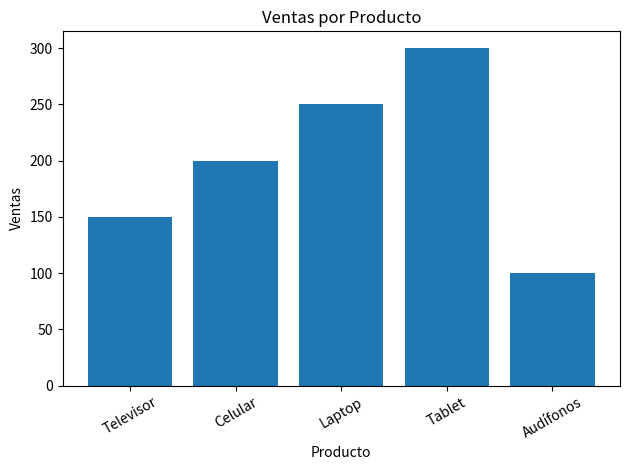

Write Python code to recreate this figure.
import pandas as pd
import matplotlib.pyplot as plt

datos = {
    'Producto': ['Televisor', 'Celular', 'Laptop', 'Tablet', 'Audífonos'],
    'Ventas': [150, 200, 250, 300, 100],
    'Precio': [750, 650, 900, 400, 120]
}

df = pd.DataFrame(datos)

html_tabla = df.to_html(index=False)
estadisticas = df.describe().to_html()

plt.bar(df['Producto'], df['Ventas'])
plt.title('Ventas por Producto')
plt.xlabel('Producto')
plt.ylabel('Ventas')
plt.xticks(rotation=30)
plt.tight_layout()
plt.savefig("grafica_ventas.png")
plt.close()

html = f"""
Datos de Ventas

Tabla de Datos:
{html_tabla}

Estadísticas Descriptivas:
{estadisticas}

Gráfica de Ventas:
<img src="grafica_ventas.png" alt="Gráfica de Ventas">
"""

with open("tabla.html", "w", encoding="utf-8") as f:
    f.write(html)

print("Archivo 'tabla.html' creado")
